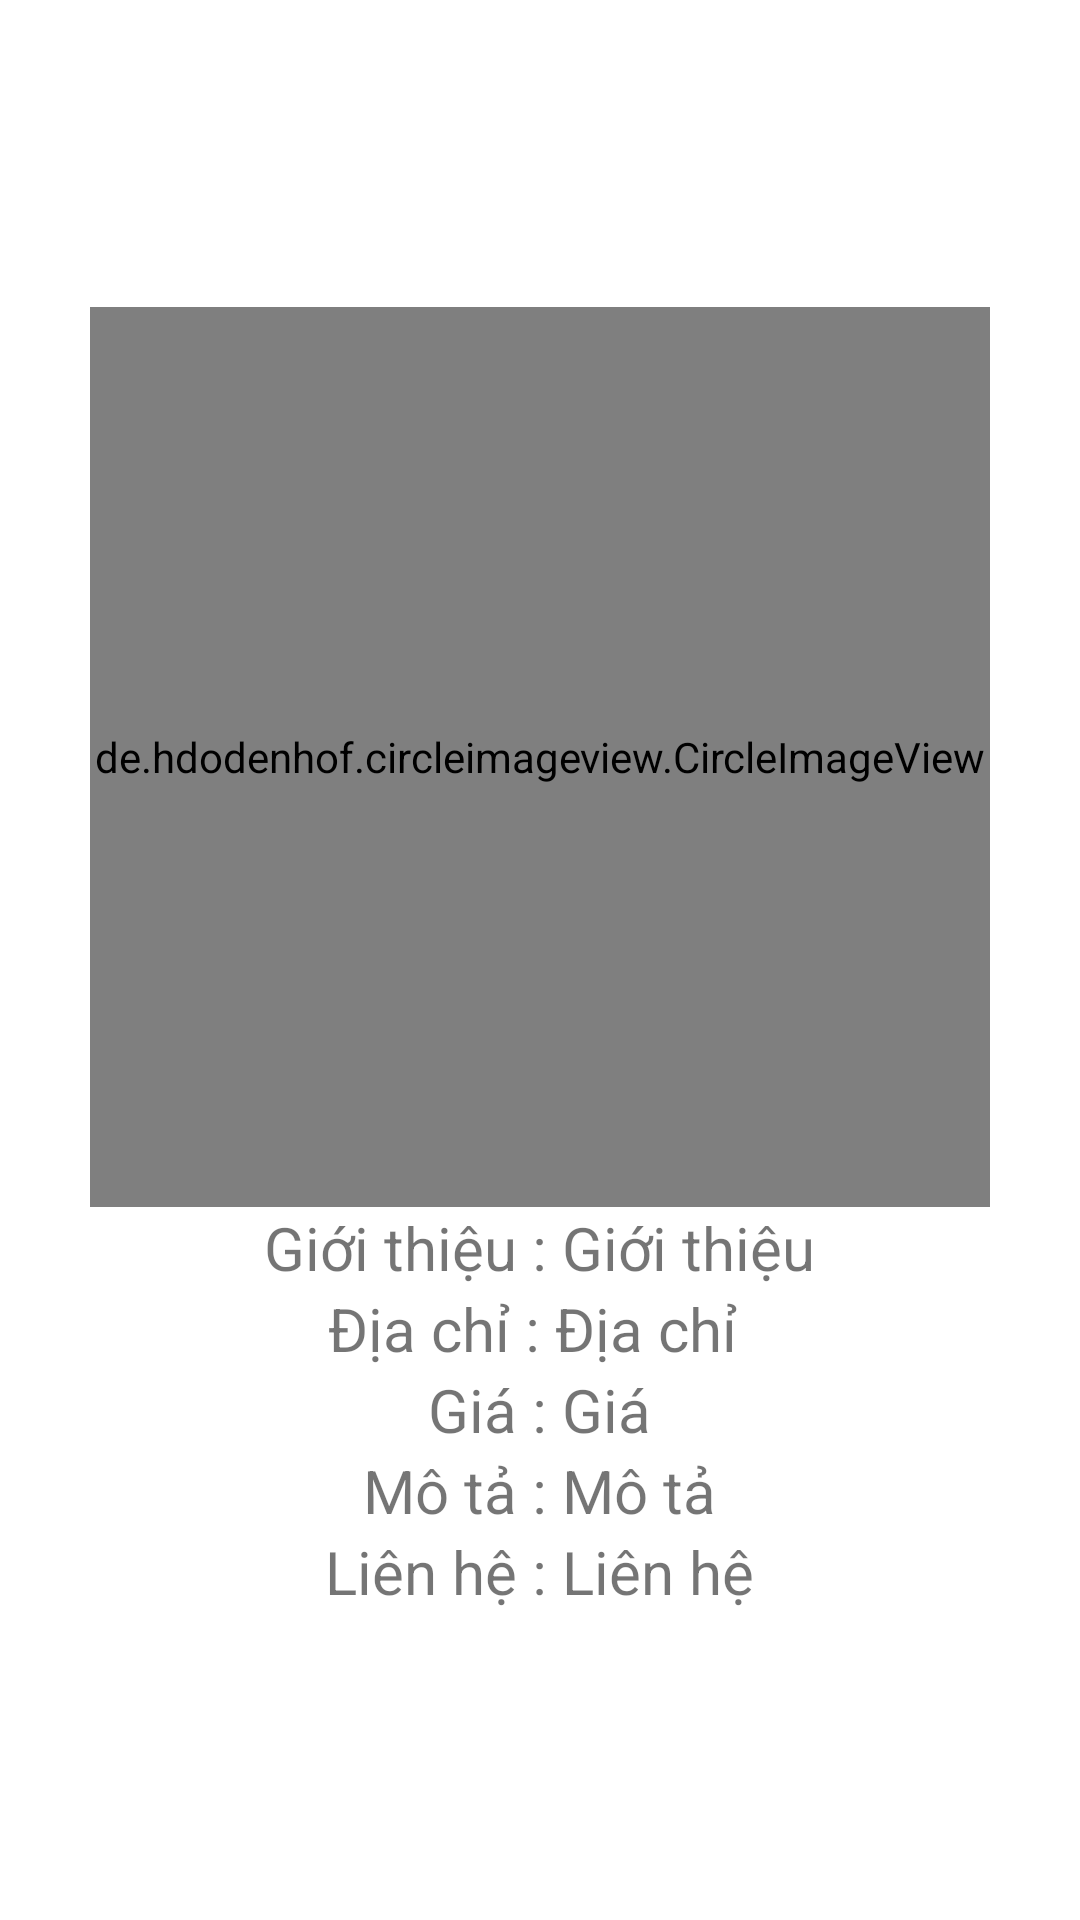

Produce the Android XML layout that renders to this screen, including the resource entries it uses.
<!-- AndroidManifest.xml: application theme Theme.CNPM_LT_V3 -->
<!-- res/layout/activity_thong_tin_phong_tro.xml -->
<?xml version="1.0" encoding="utf-8"?>
<LinearLayout xmlns:android="http://schemas.android.com/apk/res/android"
    xmlns:app="http://schemas.android.com/apk/res-auto"
    xmlns:tools="http://schemas.android.com/tools"
    android:layout_width="match_parent"
    android:orientation="vertical"
    android:gravity="center"
    android:layout_height="match_parent"
    tools:context=".ThongTinPhongTroActivity">

    <de.hdodenhof.circleimageview.CircleImageView
        android:id="@+id/imgphongtro"
        android:layout_width="300dp"
        android:layout_height="300dp"
        android:src="@drawable/background"/>
    <LinearLayout
        android:layout_width="match_parent"
        android:gravity="center"
        android:layout_height="wrap_content">

        <TextView
            android:id="@+id/tv1"
            android:layout_width="wrap_content"
            android:layout_height="wrap_content"
            android:textSize="20sp"
            android:text="Giới thiệu : "/>

        <TextView
            android:id="@+id/tv_gioithieu"
            android:layout_width="wrap_content"
            android:layout_height="wrap_content"
            android:textSize="20sp"
            android:text="Giới thiệu"/>
    </LinearLayout>

    <LinearLayout
        android:layout_width="match_parent"
        android:gravity="center"
        android:layout_height="wrap_content">

        <TextView
            android:id="@+id/tv2"
            android:layout_width="wrap_content"
            android:layout_height="wrap_content"
            android:textSize="20sp"
            android:text="Địa chỉ : "/>
        <TextView
            android:id="@+id/tv_diachi_TT"
            android:layout_width="wrap_content"
            android:layout_height="wrap_content"
            android:textSize="20sp"
            android:text="Địa chỉ "/>
    </LinearLayout>
    <LinearLayout
        android:layout_width="match_parent"
        android:gravity="center"
        android:layout_height="wrap_content">

        <TextView
            android:id="@+id/tv3"
            android:layout_width="wrap_content"
            android:layout_height="wrap_content"
            android:textSize="20sp"
            android:text="Giá : "/>

        <TextView
            android:id="@+id/tv_giaTT"
            android:layout_width="wrap_content"
            android:layout_height="wrap_content"
            android:text="Giá"
            android:textSize="20sp" />
    </LinearLayout>
    <LinearLayout
        android:layout_width="match_parent"
        android:gravity="center"
        android:layout_height="wrap_content">

        <TextView
            android:id="@+id/tv4"
            android:layout_width="wrap_content"
            android:layout_height="wrap_content"
            android:textSize="20sp"
            android:text="Mô tả : "/>

        <TextView
            android:id="@+id/tv_motaTT"
            android:layout_width="wrap_content"
            android:layout_height="wrap_content"
            android:textSize="20sp"
            android:text="Mô tả"/>
    </LinearLayout>

    <LinearLayout
        android:layout_width="match_parent"
        android:gravity="center"
        android:layout_height="wrap_content">

        <TextView
            android:id="@+id/tv5"
            android:layout_width="wrap_content"
            android:layout_height="wrap_content"
            android:textSize="20sp"
            android:text="Liên hệ : "/>

        <TextView
            android:id="@+id/tv_LienHe"
            android:layout_width="wrap_content"
            android:layout_height="wrap_content"
            android:textSize="20sp"
            android:text="Liên hệ"/>
    </LinearLayout>
</LinearLayout>
<!-- resources referenced by this layout -->
<resources>
  <style name="Theme.CNPM_LT_V3" parent="Theme.MaterialComponents.DayNight.DarkActionBar">
          
          <item name="colorPrimary">@color/green</item>
          <item name="colorPrimaryVariant">@color/purple_700</item>
          <item name="colorOnPrimary">@color/white</item>
          
          <item name="colorSecondary">@color/teal_200</item>
          <item name="colorSecondaryVariant">@color/teal_700</item>
          <item name="colorOnSecondary">@color/black</item>
          
          <item name="android:statusBarColor">#1B5C2E</item>
          
      </style>
  <color name="green">#4CAF50</color>
  <color name="purple_700">#FF3700B3</color>
  <color name="white">#FFFFFFFF</color>
  <color name="teal_200">#FF03DAC5</color>
  <color name="teal_700">#FF018786</color>
  <color name="black">#FF000000</color>
</resources>
